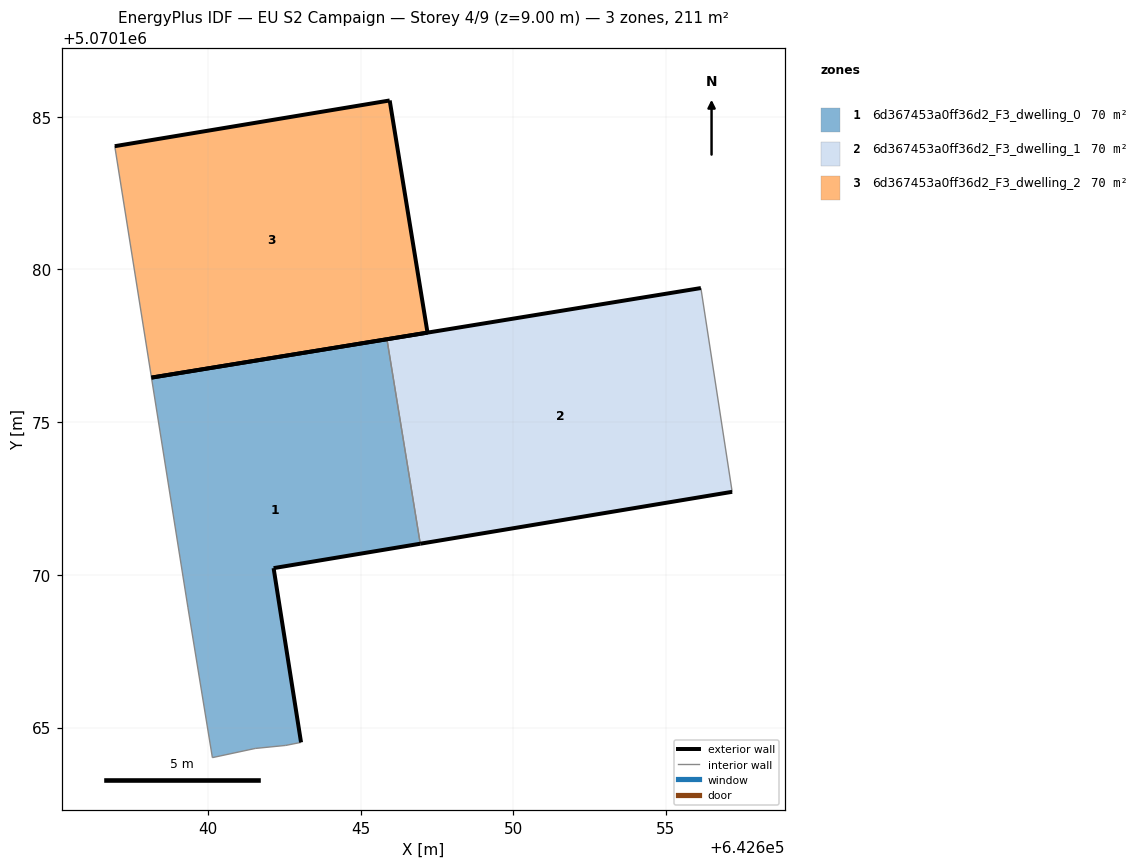
=== STOREY PLAN SPEC (per zone: floor XY polygon, exterior-wall plan segments, windows/doors) ===
zone 1: 6d367453a0ff36d2_F3_dwelling_0  (70.2 m²)
  floor: (642643.05, 5070164.52) (642642.16, 5070170.22) (642646.96, 5070171.02) (642645.86, 5070177.71) (642638.16, 5070176.46) (642639.35, 5070168.92) (642640.15, 5070164.02) (642641.55, 5070164.32) (642642.55, 5070164.42)
  exterior wall: (642638.16, 5070176.46) – (642645.86, 5070177.71)  [7.8 m]
  exterior wall: (642646.96, 5070171.02) – (642642.16, 5070170.22)  [4.9 m]
  exterior wall: (642642.16, 5070170.22) – (642643.05, 5070164.52)  [5.8 m]
  interior walls: 6
zone 2: 6d367453a0ff36d2_F3_dwelling_1  (70.2 m²)
  floor: (642657.17, 5070172.72) (642656.14, 5070179.39) (642645.86, 5070177.71) (642646.96, 5070171.02)
  exterior wall: (642645.86, 5070177.71) – (642656.14, 5070179.39)  [10.4 m]
  exterior wall: (642657.17, 5070172.72) – (642646.96, 5070171.02)  [10.4 m]
  interior walls: 2
zone 3: 6d367453a0ff36d2_F3_dwelling_2  (70.2 m²)
  floor: (642647.19, 5070177.93) (642645.95, 5070185.53) (642636.95, 5070184.03) (642638.16, 5070176.46)
  exterior wall: (642636.95, 5070184.03) – (642645.95, 5070185.53)  [9.1 m]
  exterior wall: (642645.95, 5070185.53) – (642647.19, 5070177.93)  [7.7 m]
  exterior wall: (642647.19, 5070177.93) – (642638.16, 5070176.46)  [9.2 m]
  interior walls: 1

=== DERIVED (storey summary) ===
Building: EU S2 Campaign
Storey: 4 of 9  (floor level z = 9.00 m)
Storey gross floor area: 210.7 m²
Zones on this storey: 3
  - 6d367453a0ff36d2_F3_dwelling_0: floor 70.2 m²; exterior wall 18.5 m (55.4 m²); WWR 0.0%
  - 6d367453a0ff36d2_F3_dwelling_1: floor 70.2 m²; exterior wall 20.8 m (62.3 m²); WWR 0.0%
  - 6d367453a0ff36d2_F3_dwelling_2: floor 70.2 m²; exterior wall 26.0 m (77.9 m²); WWR 0.0%
Zone adjacency (shared interzone walls):
  - 6d367453a0ff36d2_F3_dwelling_0 ↔ 6d367453a0ff36d2_F3_dwelling_1